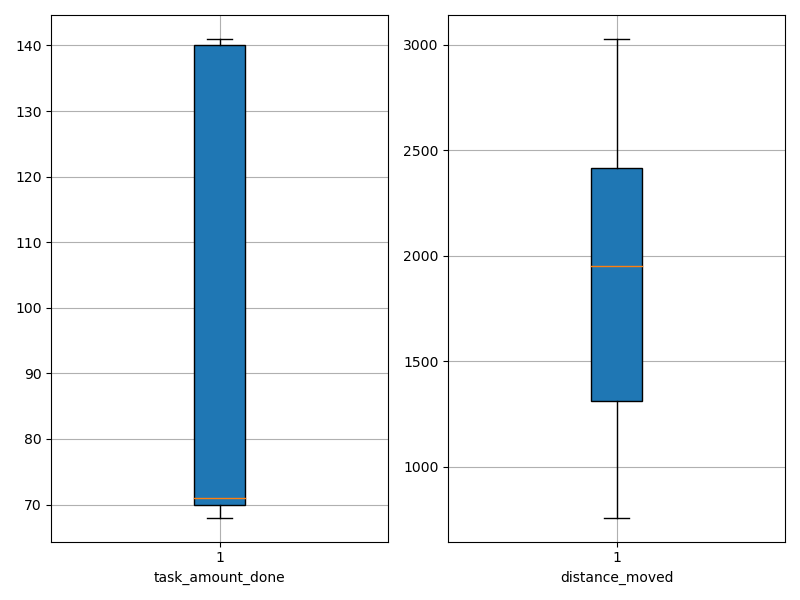

Data behind this chart, as committed beside it:
agent_id, task_amount_done, distance_moved
0, 70.0, 757.9
1, 140.0, 2233
2, 69.0, 1044
3, 70.0, 1203
4, 70.0, 770
5, 68.0, 1289
6, 69.0, 1466
7, 71.0, 2828
8, 140.0, 2346
9, 139.0, 1754
10, 140.0, 1255
11, 71.0, 1610
12, 69.0, 1043
13, 140.0, 2624
14, 70.0, 2149
15, 71.0, 3028
16, 71.0, 2818
17, 70.0, 2387
18, 139.0, 2587
19, 140.0, 2513
20, 70.0, 2961
21, 140.0, 2169
22, 69.0, 2282
23, 70.0, 1484
24, 70.0, 1598
25, 140.0, 2295
26, 141.0, 2655
27, 69.0, 1257
28, 141.0, 2295
29, 71.0, 1425
30, 71.0, 1387
31, 141.0, 2487
32, 70.0, 961.9
33, 71.0, 859
34, 69.0, 2409
35, 71.0, 1316
36, 139.0, 2304
37, 70.0, 1558
38, 140.0, 2439
39, 70.0, 1442
